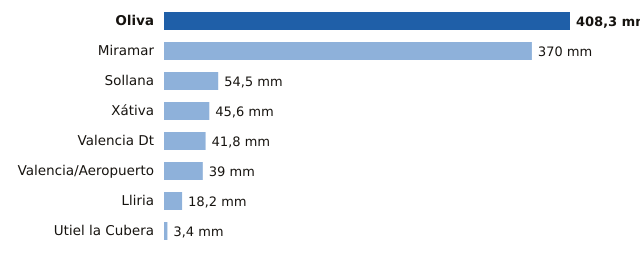

Source data for this figure (header and first rows):
estacion, provincia, mm
Oliva, Valencia, 408.3
Miramar, Valencia, 370.0
Sollana, Valencia, 54.5
Xátiva, Valencia, 45.6
Valencia Dt, Valencia, 41.8
Valencia/Aeropuerto, Valencia, 39.0
Lliria, Valencia, 18.2
Utiel la Cubera, Valencia, 3.4
